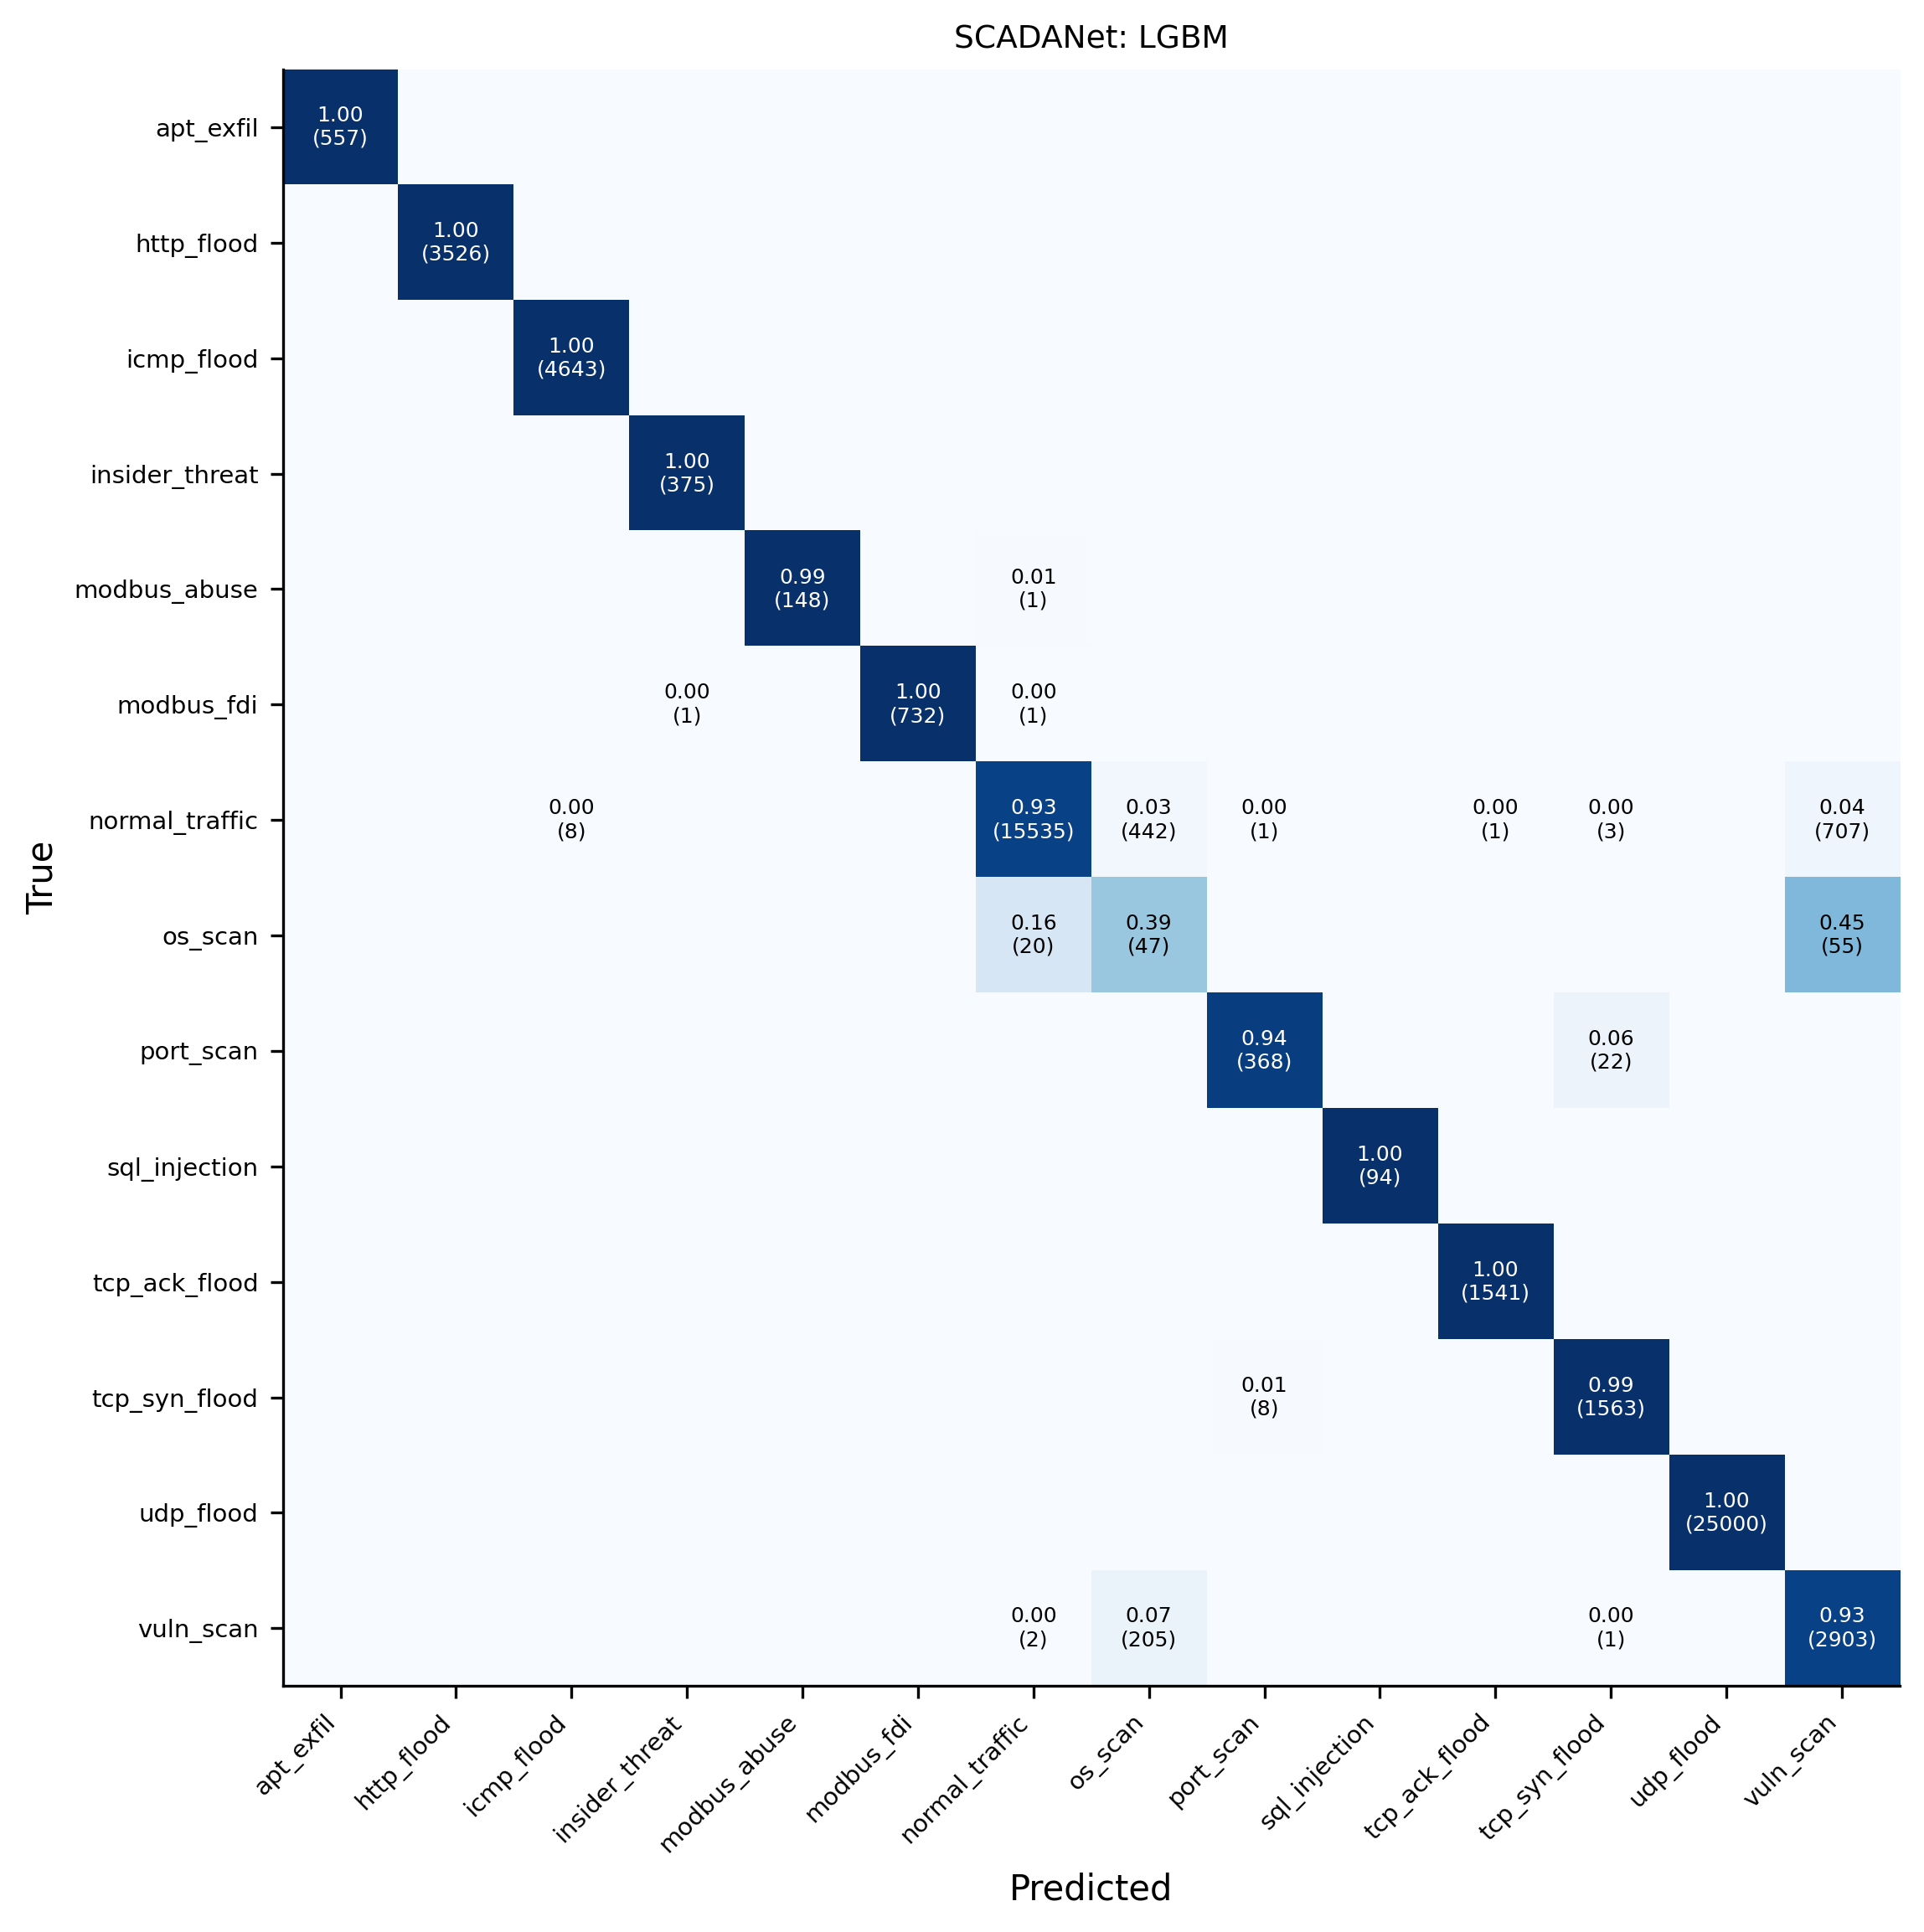

Source data for this figure (header and first rows):
, apt_exfil, http_flood, icmp_flood, insider_threat, modbus_abuse, modbus_fdi, normal_traffic, os_scan, port_scan, sql_injection, tcp_ack_flood, tcp_syn_flood, udp_flood, vuln_scan
apt_exfil, 557, 0, 0, 0, 0, 0, 0, 0, 0, 0, 0, 0, 0, 0
http_flood, 0, 3526, 0, 0, 0, 0, 0, 0, 0, 0, 0, 0, 0, 0
icmp_flood, 0, 0, 4643, 0, 0, 0, 0, 0, 0, 0, 0, 0, 0, 0
insider_threat, 0, 0, 0, 375, 0, 0, 0, 0, 0, 0, 0, 0, 0, 0
modbus_abuse, 0, 0, 0, 0, 148, 0, 1, 0, 0, 0, 0, 0, 0, 0
modbus_fdi, 0, 0, 0, 1, 0, 732, 1, 0, 0, 0, 0, 0, 0, 0
normal_traffic, 0, 0, 8, 0, 0, 0, 15535, 442, 1, 0, 1, 3, 0, 707
os_scan, 0, 0, 0, 0, 0, 0, 20, 47, 0, 0, 0, 0, 0, 55
port_scan, 0, 0, 0, 0, 0, 0, 0, 0, 368, 0, 0, 22, 0, 0
sql_injection, 0, 0, 0, 0, 0, 0, 0, 0, 0, 94, 0, 0, 0, 0
tcp_ack_flood, 0, 0, 0, 0, 0, 0, 0, 0, 0, 0, 1541, 0, 0, 0
tcp_syn_flood, 0, 0, 0, 0, 0, 0, 0, 0, 8, 0, 0, 1563, 0, 0
udp_flood, 0, 0, 0, 0, 0, 0, 0, 0, 0, 0, 0, 0, 25000, 0
vuln_scan, 0, 0, 0, 0, 0, 0, 2, 205, 0, 0, 0, 1, 0, 2903
